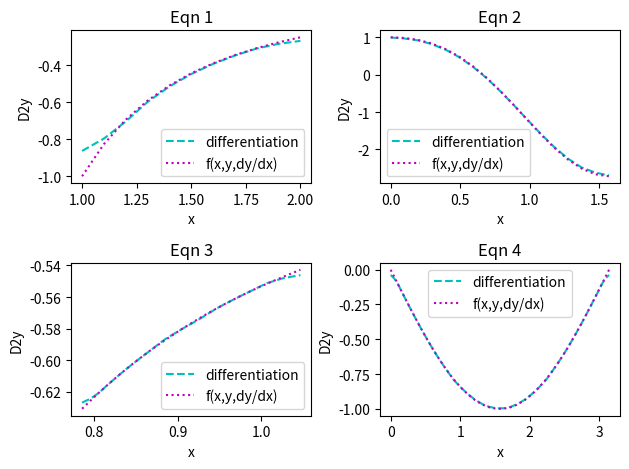

Here is the Python script that generated this plot: (Note: this script raises an exception after producing the figure.)
# Assignment 2
# Problem 8
#y'=p
#y"=p'
from scipy.integrate import solve_bvp
import numpy as np
import matplotlib.pyplot as pt

# defining f(x,[y])
def f1(x,y):
 return (np.vstack((y[1], -np.exp(-2.0*y[0]))))
def f2(x,y):
 return(np.vstack((y[1],np.cos(x)*y[1]-y[0]*np.log(y[0]))))
def f3(x,y):
 return(np.vstack((y[1],-(2.0*y[1]**3+y[0]**2*y[1])/np.cos(x))))
def f4(x,y):
 return(np.vstack((y[1],0.5-y[1]**2/2.0-y[0]*np.sin(x)/2.0)))

# defining boundary conditions
def bc1(ya,yb):
 return np.array([yb[0]-np.log(2),ya[0]])
def bc2(ya,yb):
 return (np.array([ya[0]-1.0,yb[0]-np.exp(1)]))
def bc3(ya,yb):
 return(np.array([ya[0]-2.0**(-0.25),yb[0]-12.0**0.25/2.0]))
def bc4(ya,yb):
 return(np.array([ya[0]-2.0,yb[0]-2.0]))

# creating x arrays
x1=np.linspace(1.0,2.0,11)
x2=np.linspace(0.0,np.pi/2.0,17)
x3=np.linspace(np.pi/4.0,np.pi/3.0,14)
x4=np.linspace(0.0,np.pi,32)

#creating initial solutions
y1=np.zeros((2,x1.size))+1.0
y2=np.zeros((2,x2.size))+1.0
y3=np.zeros((2,x3.size))+1.0
y4=np.zeros((2,x4.size))+1.0

# Finding solutions using solve_bvp
Y1=solve_bvp(f1,bc1,x1,y1)
Y2=solve_bvp(f2,bc2,x2,y2)
Y3=solve_bvp(f3,bc3,x3,y3)
Y4=solve_bvp(f4,bc4,x4,y4)

# finding derivative of solution to check correctness
d1=np.gradient(Y1.y[0],Y1.x,edge_order=2); dd1=np.gradient(d1,Y1.x,edge_order=2)
d2=np.gradient(Y2.y[0],Y2.x,edge_order=2); dd2=np.gradient(d2,Y2.x,edge_order=2)
d3=np.gradient(Y3.y[0],Y3.x,edge_order=2); dd3=np.gradient(d3,Y3.x,edge_order=2)
d4=np.gradient(Y4.y[0],Y4.x,edge_order=2); dd4=np.gradient(d4,Y4.x,edge_order=2)


# comparing derivative and y"
pt.subplot(2,2,1)
pt.plot(x1,dd1,'c--',label="differentiation")
pt.plot(x1,f1(x1,[Y1.y[0],dd1])[1],'m:',label="f(x,y,dy/dx)")
pt.xlabel("x");pt.ylabel("D2y")
pt.title("Eqn 1")
pt.legend()
pt.subplot(2,2,2)
pt.plot(x2,dd2,'c--',label="differentiation")
pt.plot(x2,f2(x2,[Y2.y[0],d2])[1],'m:',label="f(x,y,dy/dx)")
pt.xlabel("x");pt.ylabel("D2y")
pt.title("Eqn 2")
pt.legend()
pt.subplot(2,2,3)
pt.plot(Y3.x,dd3,'c--',label="differentiation")
pt.plot(Y3.x,f3(Y3.x,[Y3.y[0],d3])[1],'m:',label="f(x,y,dy/dx)")
pt.xlabel("x");pt.ylabel("D2y")
pt.title("Eqn 3")
pt.legend()
pt.subplot(2,2,4)
pt.plot(Y4.x,dd4,'c--',label="differentiation")
pt.plot(Y4.x,f4(Y4.x,[Y4.y[0],d4])[1],'m:',label="f(x,y,dy/dx)")
pt.xlabel("x");pt.ylabel("D2y")
pt.title("Eqn 4")
pt.legend()
pt.tight_layout()
pt.savefig('/media/jibak/Data/JIBAK/GS/Computational physics/Assignment 2/A2_8_1.png')
pt.clf()

#plotting solutions
pt.subplot(2,2,1)
pt.plot(Y1.x,Y1.y[0],'b:',label='numerical')
pt.title("Eqn 1 solution")
pt.xlabel("x");pt.ylabel("y")
pt.legend()

pt.subplot(2,2,2)
pt.plot(Y2.x,Y2.y[0],'r:',label='numerical')
pt.title("Eqn 2 solution")
pt.xlabel("x");pt.ylabel("y")
pt.legend()
pt.subplot(2,2,3)
pt.plot(Y3.x,Y3.y[0],'m:',label='numerical')
pt.title("Eqn 3 solution")
pt.xlabel("x");pt.ylabel("y")
pt.legend()
pt.subplot(2,2,4)
pt.plot(Y4.x,Y4.y[0],'c:',label='numerical')
pt.title("Eqn 4 solution")
pt.xlabel("x");pt.ylabel("y")
pt.legend()
pt.tight_layout()
pt.show()
